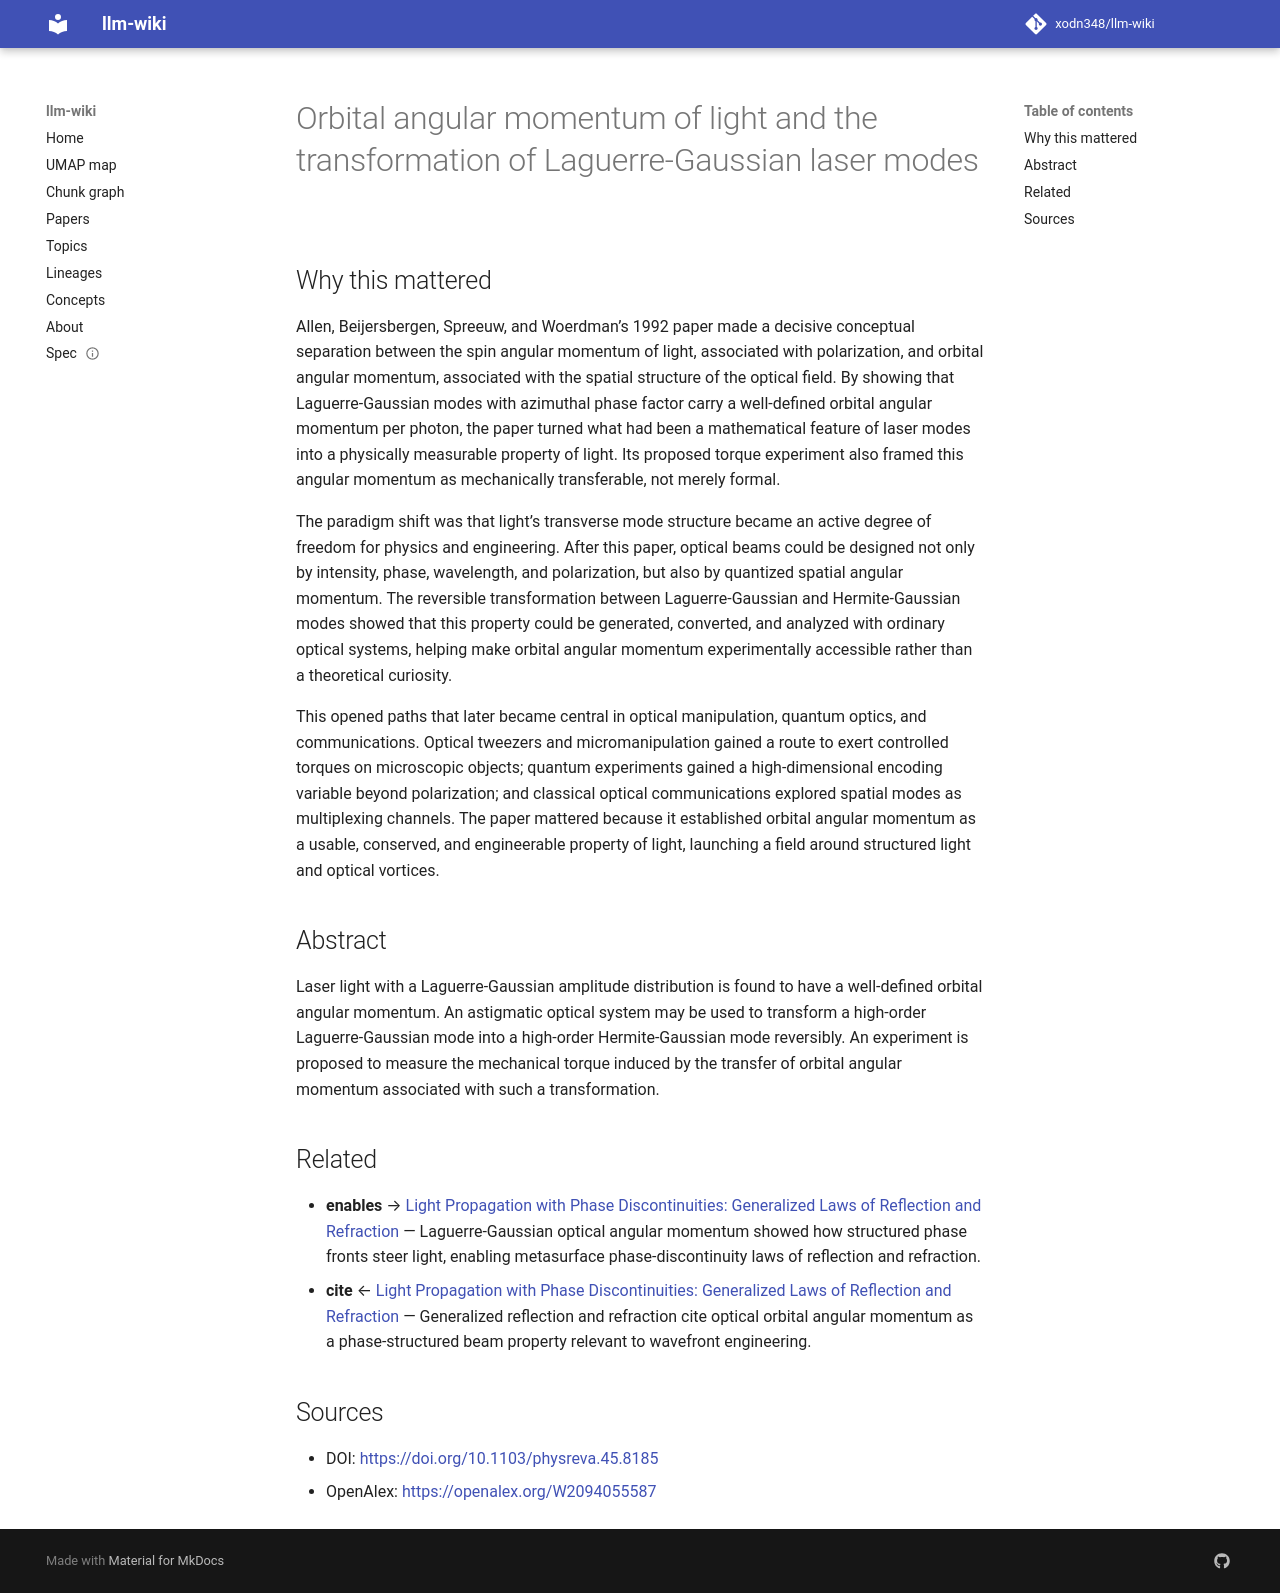

repository: xodn348/llm-wiki · page: paper/10_1103_physreva_45_8185/index.html · generator: mkdocs

---
title: Orbital angular momentum of light and the transformation of Laguerre-Gaussian
  laser modes
doi: 10.1103/physreva.45.8185
openalex_id: https://openalex.org/W2094055587
year: 1992
venue: Physical Review A
authors: L. Allen, Marco W. Beijersbergen, R. J. C. Spreeuw, J. P. Woerdman
citations: 10229
fleming_tier: true
concepts:
- Physics
- Angular momentum
- Orbital angular momentum of light
- Angular momentum of light
- Orbital angular momentum multiplexing
- Total angular momentum quantum number
- Laguerre polynomials
- Angular momentum coupling
- Gaussian
- Azimuthal quantum number
---

# Orbital angular momentum of light and the transformation of Laguerre-Gaussian laser modes

## Why this mattered

Allen, Beijersbergen, Spreeuw, and Woerdman’s 1992 paper made a decisive conceptual separation between the spin angular momentum of light, associated with polarization, and orbital angular momentum, associated with the spatial structure of the optical field. By showing that Laguerre-Gaussian modes with azimuthal phase factor carry a well-defined orbital angular momentum per photon, the paper turned what had been a mathematical feature of laser modes into a physically measurable property of light. Its proposed torque experiment also framed this angular momentum as mechanically transferable, not merely formal.

The paradigm shift was that light’s transverse mode structure became an active degree of freedom for physics and engineering. After this paper, optical beams could be designed not only by intensity, phase, wavelength, and polarization, but also by quantized spatial angular momentum. The reversible transformation between Laguerre-Gaussian and Hermite-Gaussian modes showed that this property could be generated, converted, and analyzed with ordinary optical systems, helping make orbital angular momentum experimentally accessible rather than a theoretical curiosity.

This opened paths that later became central in optical manipulation, quantum optics, and communications. Optical tweezers and micromanipulation gained a route to exert controlled torques on microscopic objects; quantum experiments gained a high-dimensional encoding variable beyond polarization; and classical optical communications explored spatial modes as multiplexing channels. The paper mattered because it established orbital angular momentum as a usable, conserved, and engineerable property of light, launching a field around structured light and optical vortices.

## Abstract

Laser light with a Laguerre-Gaussian amplitude distribution is found to have a well-defined orbital angular momentum. An astigmatic optical system may be used to transform a high-order Laguerre-Gaussian mode into a high-order Hermite-Gaussian mode reversibly. An experiment is proposed to measure the mechanical torque induced by the transfer of orbital angular momentum associated with such a transformation.


## Related

- **enables** → [Light Propagation with Phase Discontinuities: Generalized Laws of Reflection and Refraction](10_1126_science_1210713.md) — Laguerre-Gaussian optical angular momentum showed how structured phase fronts steer light, enabling metasurface phase-discontinuity laws of reflection and refraction.
- **cite** ← [Light Propagation with Phase Discontinuities: Generalized Laws of Reflection and Refraction](10_1126_science_1210713.md) — Generalized reflection and refraction cite optical orbital angular momentum as a phase-structured beam property relevant to wavefront engineering.


## Sources

- DOI: [https://doi.org/10.1103/physreva.45.8185](https://doi.org/10.1103/physreva.45.8185)
- OpenAlex: [https://openalex.org/W2094055587](https://openalex.org/W2094055587)
